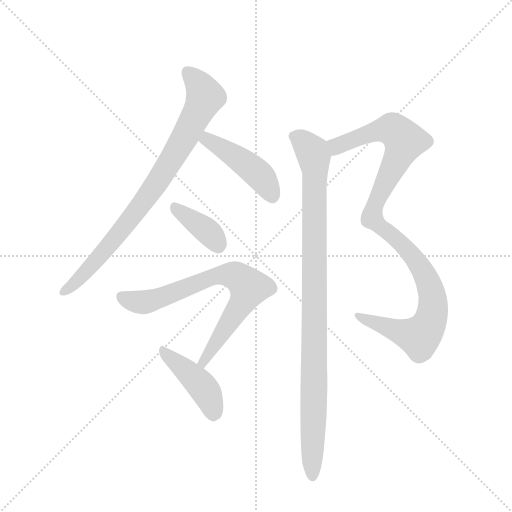
t = 0.00 s
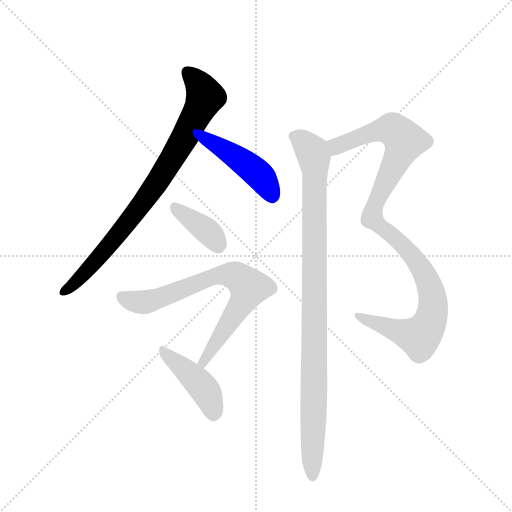
t = 1.17 s
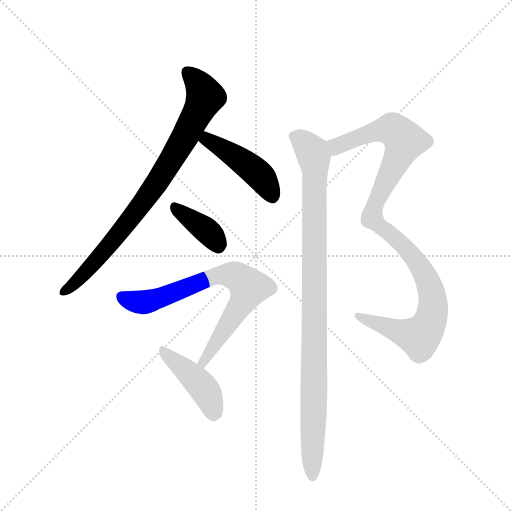
t = 2.33 s
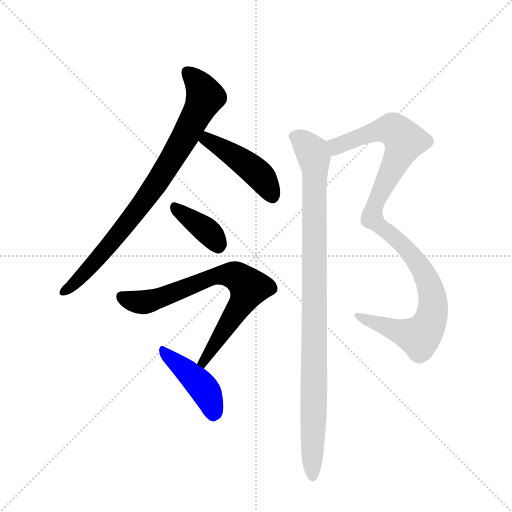
t = 3.50 s
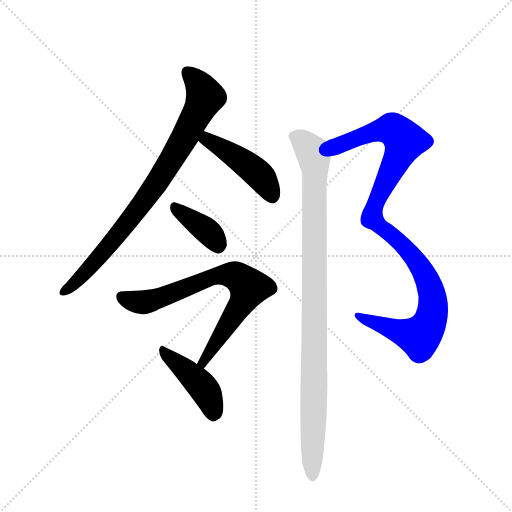
t = 4.67 s
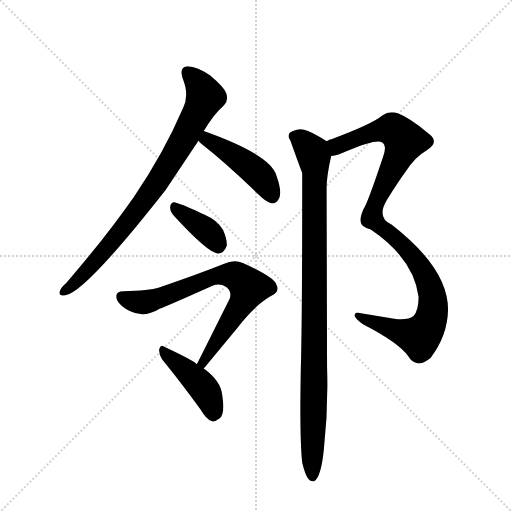
t = 5.84 s

The animated SVG that drew these frames (rendered in a browser with its animation timeline set to each time). Animation: 7 CSS @keyframes rules; one cycle of 5.83 s.

<svg version="1.1" viewBox="0 0 1024 1024" xmlns="http://www.w3.org/2000/svg">
  <g stroke="lightgray" stroke-dasharray="1,1" stroke-width="1" transform="scale(4, 4)">
    <line x1="0" y1="0" x2="256" y2="256"></line>
    <line x1="256" y1="0" x2="0" y2="256"></line>
    <line x1="128" y1="0" x2="128" y2="256"></line>
    <line x1="0" y1="128" x2="256" y2="128"></line>
  </g>
  <g transform="scale(0.92, -0.92) translate(60, -900)">
    <style type="text/css">
      
        @keyframes keyframes0 {
          from {
            stroke: blue;
            stroke-dashoffset: 845;
            stroke-width: 128;
          }
          73% {
            animation-timing-function: step-end;
            stroke: blue;
            stroke-dashoffset: 0;
            stroke-width: 128;
          }
          to {
            stroke: black;
            stroke-width: 1024;
          }
        }
        #make-me-a-hanzi-animation-0 {
          animation: keyframes0 0.9376627604166666s both;
          animation-delay: 0s;
          animation-timing-function: linear;
        }
      
        @keyframes keyframes1 {
          from {
            stroke: blue;
            stroke-dashoffset: 458;
            stroke-width: 128;
          }
          60% {
            animation-timing-function: step-end;
            stroke: blue;
            stroke-dashoffset: 0;
            stroke-width: 128;
          }
          to {
            stroke: black;
            stroke-width: 1024;
          }
        }
        #make-me-a-hanzi-animation-1 {
          animation: keyframes1 0.6227213541666666s both;
          animation-delay: 0.9376627604166666s;
          animation-timing-function: linear;
        }
      
        @keyframes keyframes2 {
          from {
            stroke: blue;
            stroke-dashoffset: 381;
            stroke-width: 128;
          }
          55% {
            animation-timing-function: step-end;
            stroke: blue;
            stroke-dashoffset: 0;
            stroke-width: 128;
          }
          to {
            stroke: black;
            stroke-width: 1024;
          }
        }
        #make-me-a-hanzi-animation-2 {
          animation: keyframes2 0.56005859375s both;
          animation-delay: 1.5603841145833333s;
          animation-timing-function: linear;
        }
      
        @keyframes keyframes3 {
          from {
            stroke: blue;
            stroke-dashoffset: 750;
            stroke-width: 128;
          }
          71% {
            animation-timing-function: step-end;
            stroke: blue;
            stroke-dashoffset: 0;
            stroke-width: 128;
          }
          to {
            stroke: black;
            stroke-width: 1024;
          }
        }
        #make-me-a-hanzi-animation-3 {
          animation: keyframes3 0.8603515625s both;
          animation-delay: 2.120442708333333s;
          animation-timing-function: linear;
        }
      
        @keyframes keyframes4 {
          from {
            stroke: blue;
            stroke-dashoffset: 438;
            stroke-width: 128;
          }
          59% {
            animation-timing-function: step-end;
            stroke: blue;
            stroke-dashoffset: 0;
            stroke-width: 128;
          }
          to {
            stroke: black;
            stroke-width: 1024;
          }
        }
        #make-me-a-hanzi-animation-4 {
          animation: keyframes4 0.6064453125s both;
          animation-delay: 2.980794270833333s;
          animation-timing-function: linear;
        }
      
        @keyframes keyframes5 {
          from {
            stroke: blue;
            stroke-dashoffset: 1074;
            stroke-width: 128;
          }
          78% {
            animation-timing-function: step-end;
            stroke: blue;
            stroke-dashoffset: 0;
            stroke-width: 128;
          }
          to {
            stroke: black;
            stroke-width: 1024;
          }
        }
        #make-me-a-hanzi-animation-5 {
          animation: keyframes5 1.1240234375s both;
          animation-delay: 3.587239583333333s;
          animation-timing-function: linear;
        }
      
        @keyframes keyframes6 {
          from {
            stroke: blue;
            stroke-dashoffset: 1016;
            stroke-width: 128;
          }
          77% {
            animation-timing-function: step-end;
            stroke: blue;
            stroke-dashoffset: 0;
            stroke-width: 128;
          }
          to {
            stroke: black;
            stroke-width: 1024;
          }
        }
        #make-me-a-hanzi-animation-6 {
          animation: keyframes6 1.0768229166666667s both;
          animation-delay: 4.711263020833333s;
          animation-timing-function: linear;
        }
      
    </style>
    
      <path d="M 383 615 Q 405 652 427 671 Q 437 681 432 697 Q 428 710 397 736 Q 369 755 348 756 Q 329 755 337 730 Q 352 694 338 665 Q 295 565 231 472 Q 168 382 84 285 Q 72 275 70 267 Q 66 255 82 258 Q 125 264 300 487 L 370 592 Q 370 593 371 594 L 383 615 Z" fill="lightgray"></path>
    
      <path d="M 371 594 L 377 588 Q 432 545 501 478 Q 516 462 530 458 Q 539 457 545 466 Q 555 479 541 518 Q 529 563 383 615 C 355 625 350 615 371 594 Z" fill="lightgray"></path>
    
      <path d="M 316 433 Q 391 351 413 349 Q 426 348 433 366 Q 434 379 425 400 Q 413 421 385 433 Q 340 455 321 460 Q 311 461 310 450 Q 309 441 316 433 Z" fill="lightgray"></path>
    
      <path d="M 383 99 L 455 186 Q 495 238 530 257 Q 549 266 541 281 Q 537 297 468 328 Q 449 337 426 326 Q 371 304 286 275 Q 264 268 209 267 Q 187 267 195 247 Q 202 234 222 224 Q 253 208 287 229 Q 306 236 402 279 Q 418 285 432 276 Q 445 266 439 250 L 368 108 C 355 81 364 76 383 99 Z" fill="lightgray"></path>
    
      <path d="M 368 108 Q 359 117 297 146 Q 290 152 286 141 Q 285 129 293 118 Q 330 73 376 10 Q 388 -11 401 -16 Q 408 -17 417 -10 Q 430 0 423 42 Q 420 72 383 99 L 368 108 Z" fill="lightgray"></path>
    
      <path d="M 660 561 Q 675 562 693 571 Q 756 598 770 591 Q 782 584 773 560 Q 739 458 730 445 Q 723 429 724 420 Q 723 407 746 401 Q 839 338 850 255 Q 850 225 839 213 Q 826 203 797 207 L 718 220 Q 711 221 711 213 Q 714 206 729 195 Q 807 155 828 125 Q 835 112 849 110 Q 861 110 876 122 Q 913 170 914 227 Q 914 317 791 412 Q 758 427 781 465 Q 805 504 822 527 Q 841 558 867 573 Q 898 592 870 611 Q 830 644 806 653 Q 787 660 771 649 Q 750 631 662 598 Q 656 597 650 593 C 622 582 631 554 660 561 Z" fill="lightgray"></path>
    
      <path d="M 597 -106 Q 603 -131 610 -141 Q 616 -148 623 -146 Q 638 -137 644 -77 Q 654 13 651 102 Q 651 118 650 491 Q 650 518 660 561 C 665 584 665 584 650 593 Q 616 615 601 618 Q 588 622 572 613 Q 563 606 571 595 Q 595 528 597 524 Q 597 202 594 101 Q 591 -53 597 -106 Z" fill="lightgray"></path>
    
    
      <clipPath id="make-me-a-hanzi-clip-0">
        <path d="M 383 615 Q 405 652 427 671 Q 437 681 432 697 Q 428 710 397 736 Q 369 755 348 756 Q 329 755 337 730 Q 352 694 338 665 Q 295 565 231 472 Q 168 382 84 285 Q 72 275 70 267 Q 66 255 82 258 Q 125 264 300 487 L 370 592 Q 370 593 371 594 L 383 615 Z"></path>
      </clipPath>
      <path clip-path="url(#make-me-a-hanzi-clip-0)" d="M 349 740 L 366 725 L 386 690 L 344 606 L 243 447 L 141 324 L 80 267" fill="none" id="make-me-a-hanzi-animation-0" stroke-dasharray="717 1434" stroke-linecap="round"></path>
    
      <clipPath id="make-me-a-hanzi-clip-1">
        <path d="M 371 594 L 377 588 Q 432 545 501 478 Q 516 462 530 458 Q 539 457 545 466 Q 555 479 541 518 Q 529 563 383 615 C 355 625 350 615 371 594 Z"></path>
      </clipPath>
      <path clip-path="url(#make-me-a-hanzi-clip-1)" d="M 379 596 L 411 587 L 485 536 L 511 511 L 531 473" fill="none" id="make-me-a-hanzi-animation-1" stroke-dasharray="330 660" stroke-linecap="round"></path>
    
      <clipPath id="make-me-a-hanzi-clip-2">
        <path d="M 316 433 Q 391 351 413 349 Q 426 348 433 366 Q 434 379 425 400 Q 413 421 385 433 Q 340 455 321 460 Q 311 461 310 450 Q 309 441 316 433 Z"></path>
      </clipPath>
      <path clip-path="url(#make-me-a-hanzi-clip-2)" d="M 322 448 L 388 400 L 414 365" fill="none" id="make-me-a-hanzi-animation-2" stroke-dasharray="253 506" stroke-linecap="round"></path>
    
      <clipPath id="make-me-a-hanzi-clip-3">
        <path d="M 383 99 L 455 186 Q 495 238 530 257 Q 549 266 541 281 Q 537 297 468 328 Q 449 337 426 326 Q 371 304 286 275 Q 264 268 209 267 Q 187 267 195 247 Q 202 234 222 224 Q 253 208 287 229 Q 306 236 402 279 Q 418 285 432 276 Q 445 266 439 250 L 368 108 C 355 81 364 76 383 99 Z"></path>
      </clipPath>
      <path clip-path="url(#make-me-a-hanzi-clip-3)" d="M 205 255 L 227 246 L 260 244 L 416 301 L 442 303 L 465 291 L 481 275 L 472 253 L 381 113 L 383 108" fill="none" id="make-me-a-hanzi-animation-3" stroke-dasharray="622 1244" stroke-linecap="round"></path>
    
      <clipPath id="make-me-a-hanzi-clip-4">
        <path d="M 368 108 Q 359 117 297 146 Q 290 152 286 141 Q 285 129 293 118 Q 330 73 376 10 Q 388 -11 401 -16 Q 408 -17 417 -10 Q 430 0 423 42 Q 420 72 383 99 L 368 108 Z"></path>
      </clipPath>
      <path clip-path="url(#make-me-a-hanzi-clip-4)" d="M 295 136 L 385 53 L 404 8 L 403 -3" fill="none" id="make-me-a-hanzi-animation-4" stroke-dasharray="310 620" stroke-linecap="round"></path>
    
      <clipPath id="make-me-a-hanzi-clip-5">
        <path d="M 660 561 Q 675 562 693 571 Q 756 598 770 591 Q 782 584 773 560 Q 739 458 730 445 Q 723 429 724 420 Q 723 407 746 401 Q 839 338 850 255 Q 850 225 839 213 Q 826 203 797 207 L 718 220 Q 711 221 711 213 Q 714 206 729 195 Q 807 155 828 125 Q 835 112 849 110 Q 861 110 876 122 Q 913 170 914 227 Q 914 317 791 412 Q 758 427 781 465 Q 805 504 822 527 Q 841 558 867 573 Q 898 592 870 611 Q 830 644 806 653 Q 787 660 771 649 Q 750 631 662 598 Q 656 597 650 593 C 622 582 631 554 660 561 Z"></path>
      </clipPath>
      <path clip-path="url(#make-me-a-hanzi-clip-5)" d="M 664 568 L 679 586 L 762 616 L 792 620 L 819 594 L 755 455 L 749 425 L 805 379 L 842 338 L 871 286 L 881 252 L 878 208 L 860 175 L 850 168 L 719 212" fill="none" id="make-me-a-hanzi-animation-5" stroke-dasharray="946 1892" stroke-linecap="round"></path>
    
      <clipPath id="make-me-a-hanzi-clip-6">
        <path d="M 597 -106 Q 603 -131 610 -141 Q 616 -148 623 -146 Q 638 -137 644 -77 Q 654 13 651 102 Q 651 118 650 491 Q 650 518 660 561 C 665 584 665 584 650 593 Q 616 615 601 618 Q 588 622 572 613 Q 563 606 571 595 Q 595 528 597 524 Q 597 202 594 101 Q 591 -53 597 -106 Z"></path>
      </clipPath>
      <path clip-path="url(#make-me-a-hanzi-clip-6)" d="M 579 604 L 593 597 L 620 566 L 625 526 L 619 -137" fill="none" id="make-me-a-hanzi-animation-6" stroke-dasharray="888 1776" stroke-linecap="round"></path>
    
  </g>
</svg>
